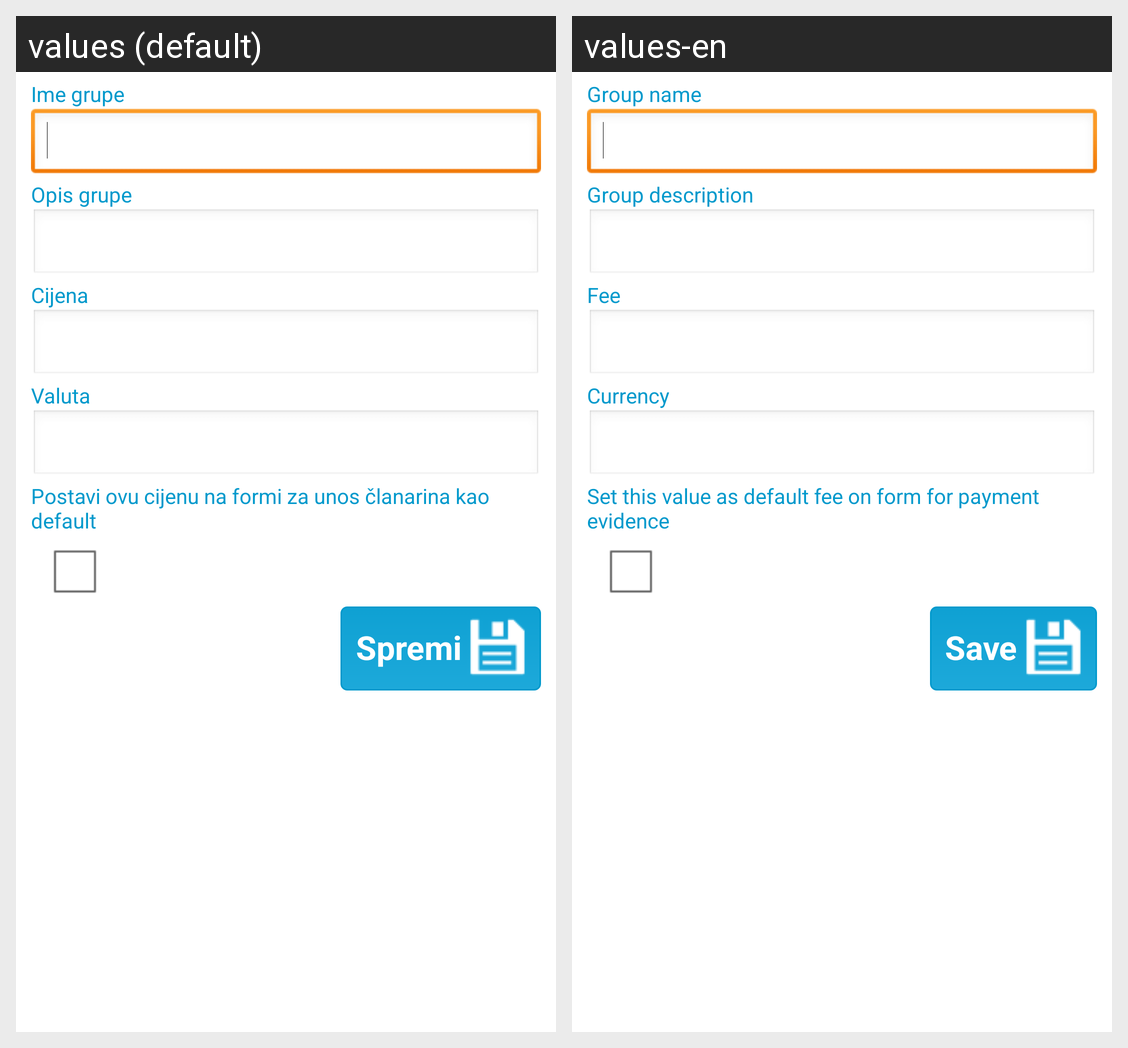

This grid shows one Android layout under two languages. Give, for every string resource on the screen, its name, the default text and each shown locale's text.
Android screen res/layout/grupa_form.xml rendered under 2 locales, left to right: values (default), values-en. Device: Nexus 5 (rendered at 1080×1920; each locale shown at half size, 540×960, under a caption strip naming it); theme AppTheme.
Strings drawn on this screen, with the default value and each locale's value (text and hints the layout hard-codes, and strings that could not be matched under every locale, appear in the picture but are not listed):

twTxtGrupaIme
  values: Ime grupe
  values-en: Group name

twTxtGrupaOpis
  values: Opis grupe
  values-en: Group description

twTxtGrupaCijena
  values: Cijena
  values-en: Fee

twTxtGrupaCijenaValuta
  values: Valuta
  values-en: Currency

twTxtGrupaCijenaNaFormi
  values: Postavi ovu cijenu na formi za unos članarina kao default
  values-en: Set this value as default fee on form for payment evidence

btnTxtUnesiGrupu
  values: Spremi
  values-en: Save
